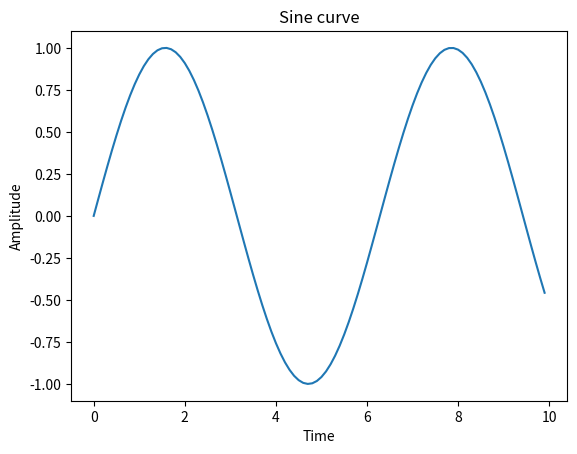

The script that saved this image:
import numpy as np
import matplotlib.pyplot as plt

time = np.arange(0, 10, 0.1)
amplitude = np.sin(time)

plt.plot (time, amplitude)

plt.title('Sine curve')

plt.xlabel('Time')

plt.ylabel('Amplitude')

plt.show()